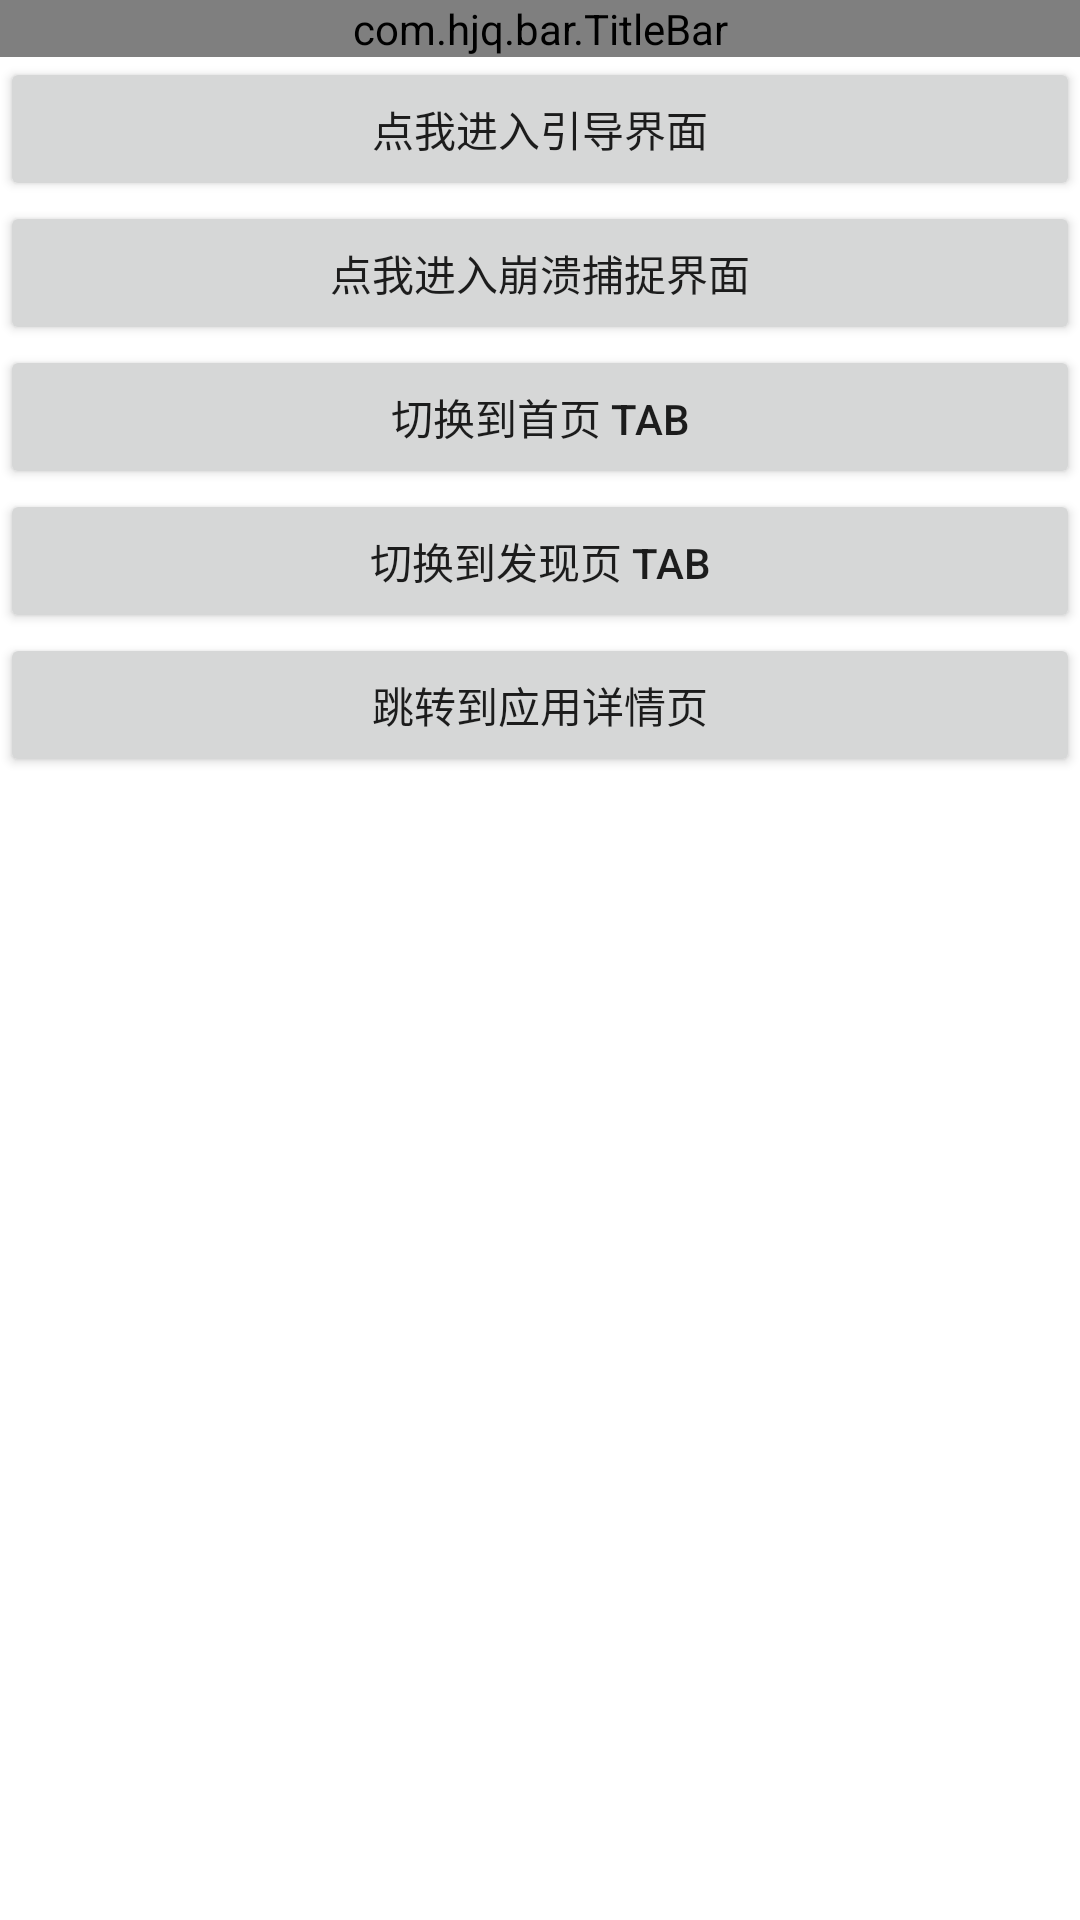

The Android layout XML behind this screen, and the referenced resources:
<!-- AndroidManifest.xml: fallback theme Theme.MaterialComponents.DayNight.NoActionBar -->
<!-- res/layout/fragment_mine.xml -->
<?xml version="1.0" encoding="utf-8"?>
<androidx.appcompat.widget.LinearLayoutCompat xmlns:android="http://schemas.android.com/apk/res/android"
    xmlns:app="http://schemas.android.com/apk/res-auto"
    xmlns:tools="http://schemas.android.com/tools"
    android:layout_width="match_parent"
    android:layout_height="match_parent"
    android:orientation="vertical"
    tools:context=".fragment.MineFragment">

    <com.hjq.bar.TitleBar
        android:layout_width="match_parent"
        android:layout_height="wrap_content"
        app:leftIcon="@null"
        app:title="@string/home_nav_me" />

    <androidx.core.widget.NestedScrollView
        android:layout_width="match_parent"
        android:layout_height="match_parent">

        <androidx.appcompat.widget.LinearLayoutCompat
            android:layout_width="match_parent"
            android:layout_height="match_parent"
            android:orientation="vertical"
            android:layout_marginHorizontal="@dimen/dp_30">

            <androidx.appcompat.widget.AppCompatButton
                android:id="@+id/btn_mine_guide"
                style="@style/ButtonStyle"
                android:layout_width="match_parent"
                android:layout_height="wrap_content"
                android:layout_marginTop="@dimen/dp_30"
                android:text="点我进入引导界面" />

            <androidx.appcompat.widget.AppCompatButton
                android:id="@+id/btn_mine_crash"
                style="@style/ButtonStyle"
                android:layout_width="match_parent"
                android:layout_height="wrap_content"
                android:layout_marginTop="@dimen/dp_30"
                android:text="点我进入崩溃捕捉界面" />
            <androidx.appcompat.widget.AppCompatButton
                android:id="@+id/btn_home_tab"
                style="@style/ButtonStyle"
                android:layout_width="match_parent"
                android:layout_height="wrap_content"
                android:layout_marginTop="@dimen/dp_30"
                android:text="切换到首页 Tab" />

            <androidx.appcompat.widget.AppCompatButton
                android:id="@+id/btn_find_tab"
                style="@style/ButtonStyle"
                android:layout_width="match_parent"
                android:layout_height="wrap_content"
                android:layout_marginTop="@dimen/dp_30"
                android:text="切换到发现页 Tab" />

            <androidx.appcompat.widget.AppCompatButton
                android:id="@+id/btn_message_setting"
                style="@style/ButtonStyle"
                android:layout_width="match_parent"
                android:layout_height="wrap_content"
                android:layout_marginTop="@dimen/dp_30"
                android:text="跳转到应用详情页" />
        </androidx.appcompat.widget.LinearLayoutCompat>
    </androidx.core.widget.NestedScrollView>
</androidx.appcompat.widget.LinearLayoutCompat>
<!-- resources referenced by this layout -->
<resources>
  <string name="home_nav_me">我的</string>
</resources>
